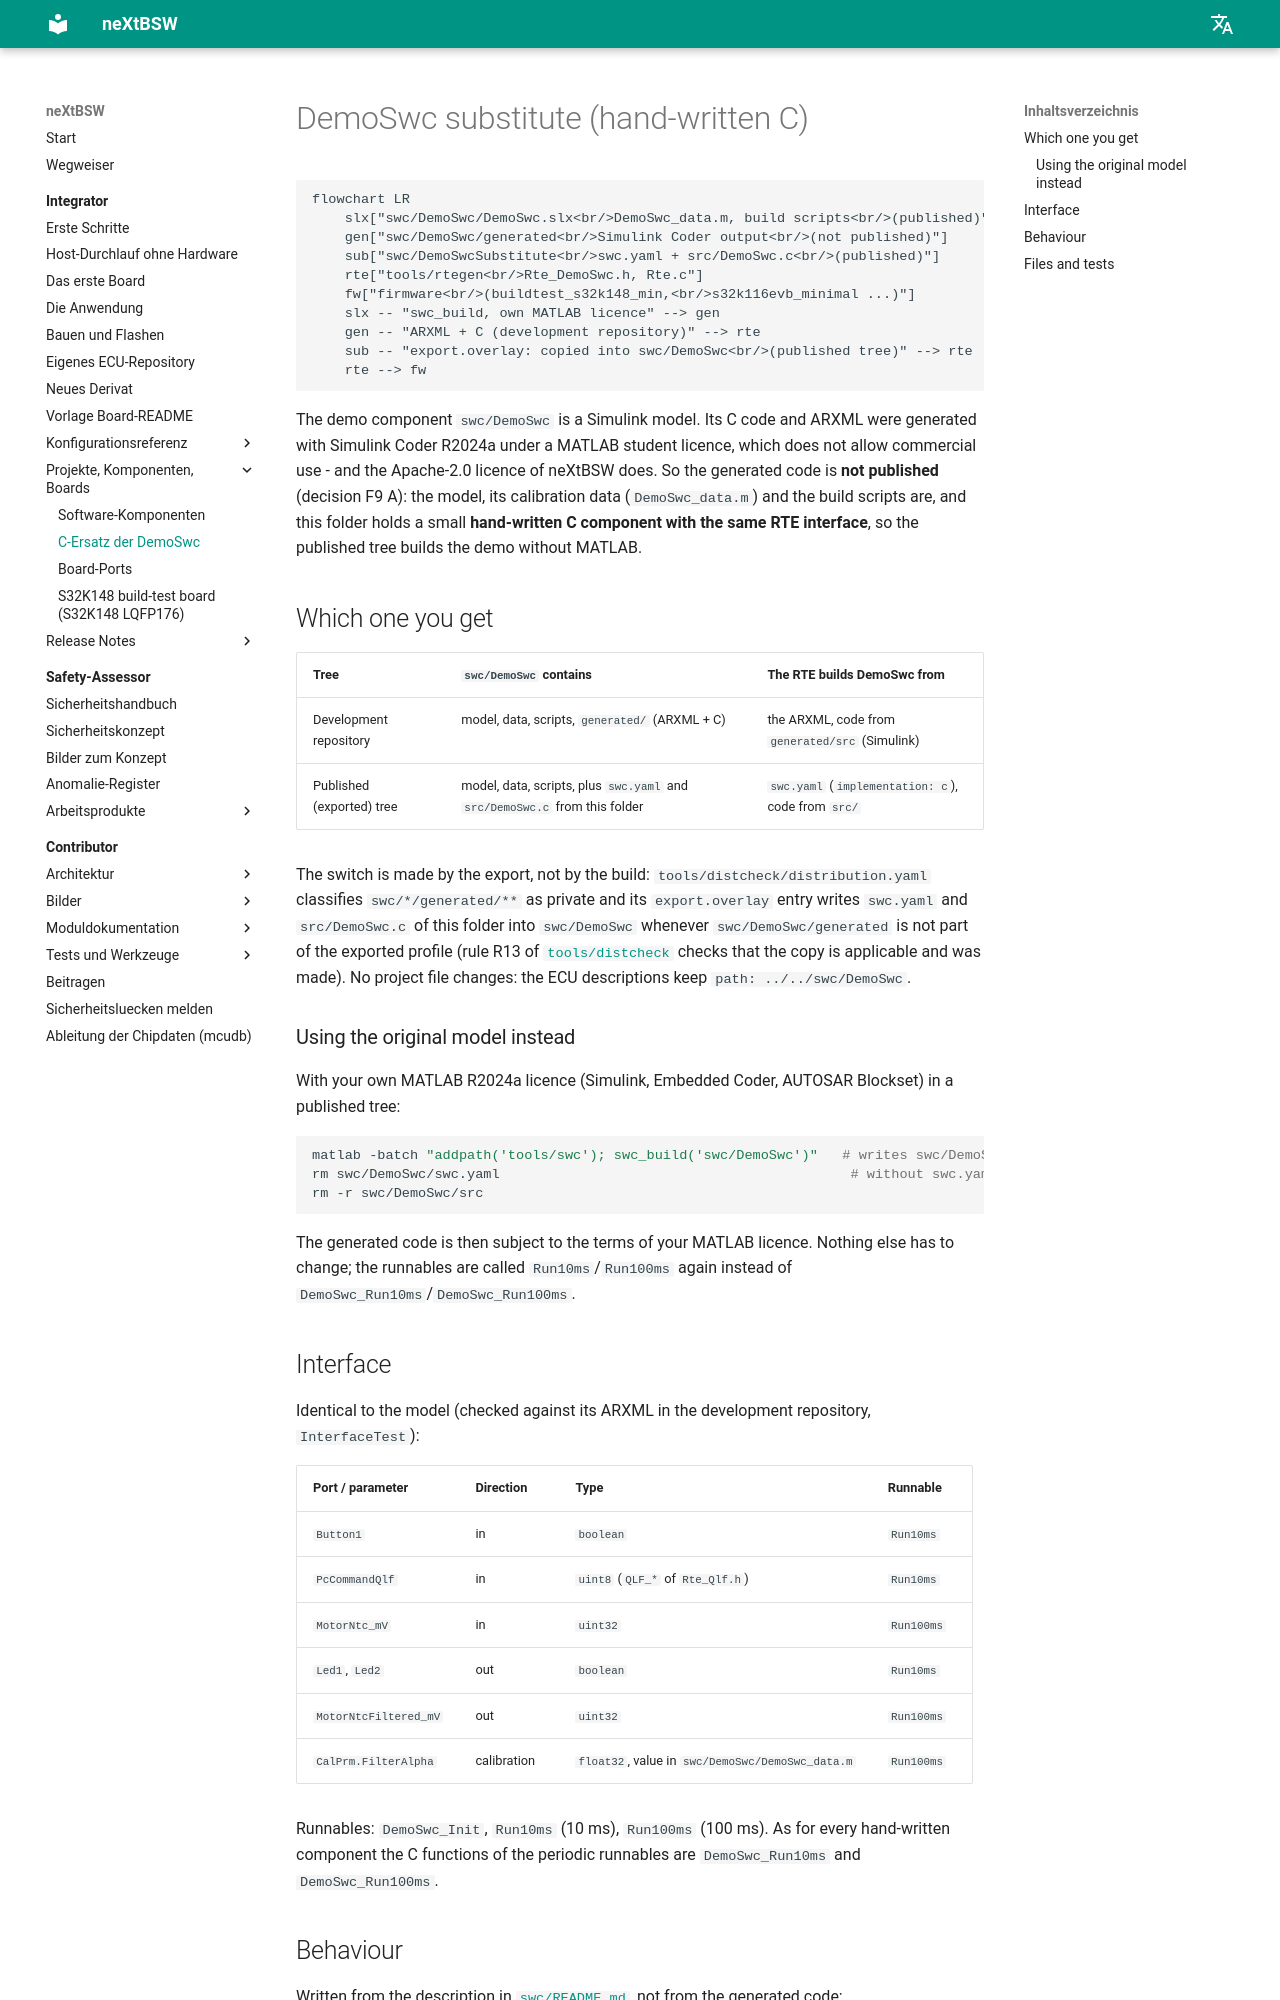

repository: danielsimonreinhardt/neXtBSW · page: 1.0.0/swc/DemoSwcSubstitute/index.html · generator: mkdocs

# DemoSwc substitute (hand-written C)

```mermaid
flowchart LR
    slx["swc/DemoSwc/DemoSwc.slx<br/>DemoSwc_data.m, build scripts<br/>(published)"]
    gen["swc/DemoSwc/generated<br/>Simulink Coder output<br/>(not published)"]
    sub["swc/DemoSwcSubstitute<br/>swc.yaml + src/DemoSwc.c<br/>(published)"]
    rte["tools/rtegen<br/>Rte_DemoSwc.h, Rte.c"]
    fw["firmware<br/>(buildtest_s32k148_min,<br/>s32k116evb_minimal ...)"]
    slx -- "swc_build, own MATLAB licence" --> gen
    gen -- "ARXML + C (development repository)" --> rte
    sub -- "export.overlay: copied into swc/DemoSwc<br/>(published tree)" --> rte
    rte --> fw
```

The demo component `swc/DemoSwc` is a Simulink model. Its C code and ARXML were generated with Simulink Coder
R2024a under a MATLAB student licence, which does not allow commercial use - and the Apache-2.0 licence of neXtBSW
does. So the generated code is **not published** (decision F9 A, PLAT-119): the model, its calibration data
(`DemoSwc_data.m`) and the build scripts are, and this folder holds a small **hand-written C component with the same
RTE interface**, so the published tree builds the demo without MATLAB.

## Which one you get

| Tree | `swc/DemoSwc` contains | The RTE builds DemoSwc from |
|---|---|---|
| Development repository | model, data, scripts, `generated/` (ARXML + C) | the ARXML, code from `generated/src` (Simulink) |
| Published (exported) tree | model, data, scripts, plus `swc.yaml` and `src/DemoSwc.c` from this folder | `swc.yaml` (`implementation: c`), code from `src/` |

The switch is made by the export, not by the build: `tools/distcheck/distribution.yaml` classifies
`swc/*/generated/**` as private and its `export.overlay` entry writes `swc.yaml` and `src/DemoSwc.c` of this folder
into `swc/DemoSwc` whenever `swc/DemoSwc/generated` is not part of the exported profile (rule R13 of
[`tools/distcheck`](../../tools/distcheck/README.md) checks that the copy is applicable and was made). No project file
changes: the ECU descriptions keep `path: ../../swc/DemoSwc`.

### Using the original model instead

With your own MATLAB R2024a licence (Simulink, Embedded Coder, AUTOSAR Blockset) in a published tree:

```sh
matlab -batch "addpath('tools/swc'); swc_build('swc/DemoSwc')"   # writes swc/DemoSwc/generated/{src,arxml}
rm swc/DemoSwc/swc.yaml                                           # without swc.yaml the component is Simulink again
rm -r swc/DemoSwc/src
```

The generated code is then subject to the terms of your MATLAB licence. Nothing else has to change; the runnables are
called `Run10ms`/`Run100ms` again instead of `DemoSwc_Run10ms`/`DemoSwc_Run100ms`.
